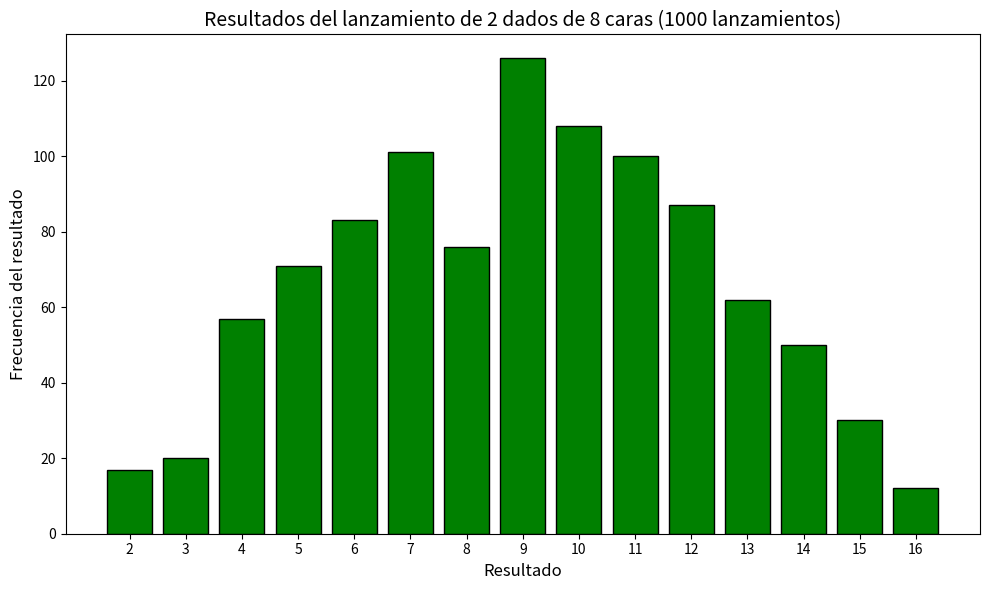

Write Python code to recreate this figure.
import matplotlib.pyplot as plt
import random

# Clase Dado, para lanzar un dado con un número dado de caras
class Dado:
    def __init__(self, lados=8):
        self.lados = lados

    def lanzar(self):
        return random.randint(1, self.lados)

# Crear dos dados de 8 caras
dado1 = Dado()
dado2 = Dado()

# Lanzar los dados 1000 veces y guardar los resultados
resultados = []
for lanzamiento in range(1000):
    resultado = dado1.lanzar() + dado2.lanzar()
    resultados.append(resultado)

# Analizar los resultados
frecuencias = []
maximo_resultado = dado1.lados + dado2.lados
valores_x = list(range(2, maximo_resultado + 1))

for valor in valores_x:
    frecuencia = resultados.count(valor)
    frecuencias.append(frecuencia)

# Visualizar los resultados usando matplotlib
plt.figure(figsize=(10, 6))
plt.bar(valores_x, frecuencias, color='green', edgecolor='black')

plt.title('Resultados del lanzamiento de 2 dados de 8 caras (1000 lanzamientos)', fontsize=14)
plt.xlabel('Resultado', fontsize=12)
plt.ylabel('Frecuencia del resultado', fontsize=12)
plt.xticks(valores_x)

# Mostrar la gráfica
plt.tight_layout()
plt.show()
